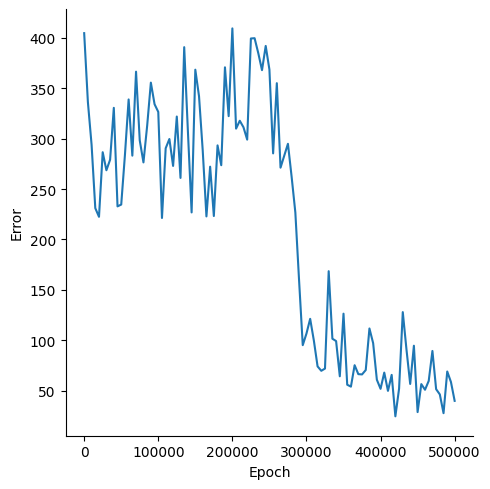

The table this chart was drawn from, first rows:
, Epoch, Error
0, 0, 404.5
1, 5000, 336.2
2, 10000, 293.8
3, 15000, 231.1
4, 20000, 222.5
5, 25000, 286.5
6, 30000, 268.6
7, 35000, 279.1
8, 40000, 330.5
9, 45000, 232.8
10, 50000, 234.6
11, 55000, 283.7
12, 60000, 338.8
13, 65000, 283.1
14, 70000, 366.3
15, 75000, 298.2
16, 80000, 276.4
17, 85000, 312.7
18, 90000, 355.4
19, 95000, 334
20, 100000, 326.4
21, 105000, 221.3
22, 110000, 290.4
23, 115000, 299.6
24, 120000, 272.9
25, 125000, 321.8
26, 130000, 261
27, 135000, 390.6
28, 140000, 307
29, 145000, 226.8
30, 150000, 368.3
31, 155000, 341.9
32, 160000, 288.2
33, 165000, 222.9
34, 170000, 272.1
35, 175000, 223.3
36, 180000, 293.2
37, 185000, 273.6
38, 190000, 370.6
39, 195000, 322.2
40, 200000, 409.2
41, 205000, 309.9
42, 210000, 317.7
43, 215000, 311.2
44, 220000, 299
45, 225000, 399.2
46, 230000, 399.5
47, 235000, 384.6
48, 240000, 367.8
49, 245000, 391.8
50, 250000, 368.4
51, 255000, 285.3
52, 260000, 354.9
53, 265000, 271.2
54, 270000, 283
55, 275000, 294.8
56, 280000, 262
57, 285000, 226.8
58, 290000, 159.9
59, 295000, 95.28
... 41 more rows
